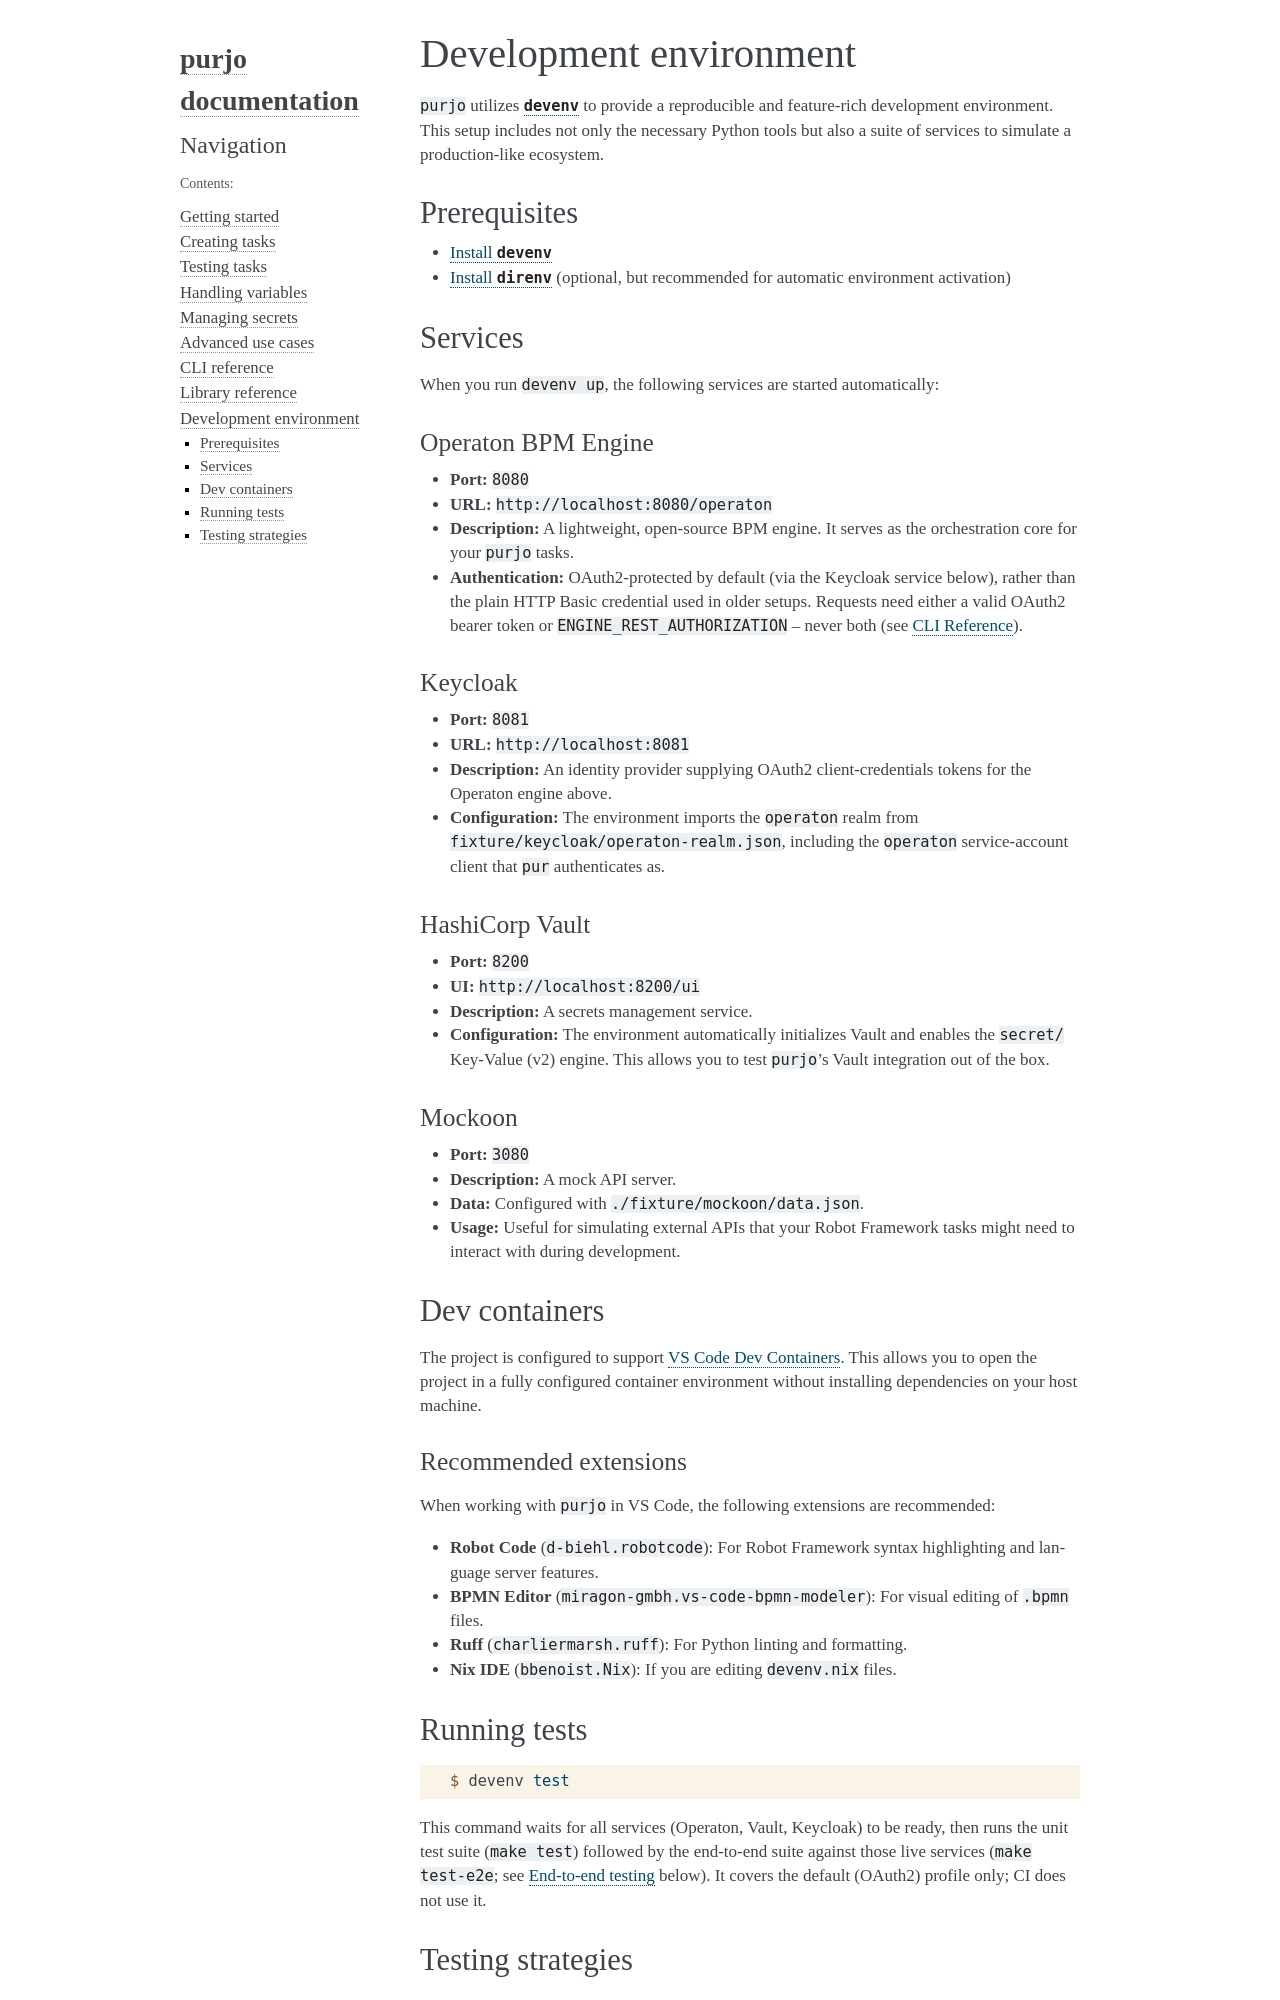

repository: datakurre/purjo · page: development_environment.html · generator: sphinx

---
layout: default
title: Development Environment
---

# Development environment

`purjo` utilizes [`devenv`](https://devenv.sh/) to provide a reproducible and feature-rich development environment. This setup includes not only the necessary Python tools but also a suite of services to simulate a production-like ecosystem.

## Prerequisites

*   [Install `devenv`](https://devenv.sh/getting-started/)
*   [Install `direnv`](https://direnv.net/) (optional, but recommended for automatic environment activation)

## Services

When you run `devenv up`, the following services are started automatically:

### Operaton BPM Engine
*   **Port:** `8080`
*   **URL:** `http://localhost:8080/operaton`
*   **Description:** A lightweight, open-source BPM engine. It serves as the orchestration core for your `purjo` tasks.
*   **Authentication:** OAuth2-protected by default (via the Keycloak service below), rather than the plain HTTP Basic credential used in older setups. Requests need either a valid OAuth2 bearer token or `ENGINE_REST_AUTHORIZATION` -- never both (see [CLI Reference](cli_reference.md)).

### Keycloak
*   **Port:** `8081`
*   **URL:** `http://localhost:8081`
*   **Description:** An identity provider supplying OAuth2 client-credentials tokens for the Operaton engine above.
*   **Configuration:** The environment imports the `operaton` realm from `fixture/keycloak/operaton-realm.json`, including the `operaton` service-account client that `pur` authenticates as.

### HashiCorp Vault
*   **Port:** `8200`
*   **UI:** `http://localhost:8200/ui`
*   **Description:** A secrets management service.
*   **Configuration:** The environment automatically initializes Vault and enables the `secret/` Key-Value (v2) engine. This allows you to test `purjo`'s Vault integration out of the box.

### Mockoon
*   **Port:** `3080`
*   **Description:** A mock API server.
*   **Data:** Configured with `./fixture/mockoon/data.json`.
*   **Usage:** Useful for simulating external APIs that your Robot Framework tasks might need to interact with during development.

## Dev containers

The project is configured to support [VS Code Dev Containers](https://code.visualstudio.com/docs/devcontainers/containers). This allows you to open the project in a fully configured container environment without installing dependencies on your host machine.

### Recommended extensions

When working with `purjo` in VS Code, the following extensions are recommended:

*   **Robot Code** (`d-biehl.robotcode`): For Robot Framework syntax highlighting and language server features.
*   **BPMN Editor** (`miragon-gmbh.vs-code-bpmn-modeler`): For visual editing of `.bpmn` files.
*   **Ruff** (`charliermarsh.ruff`): For Python linting and formatting.
*   **Nix IDE** (`bbenoist.Nix`): If you are editing `devenv.nix` files.

## Running tests

```console
$ devenv test
```

This command waits for all services (Operaton, Vault, Keycloak) to be ready, then runs the unit test suite (`make test`) followed by the end-to-end suite against those live services (`make test-e2e`; see [End-to-end testing](#end-to-end-testing) below). It covers the default (OAuth2) profile only; CI does not use it.

## Testing strategies
